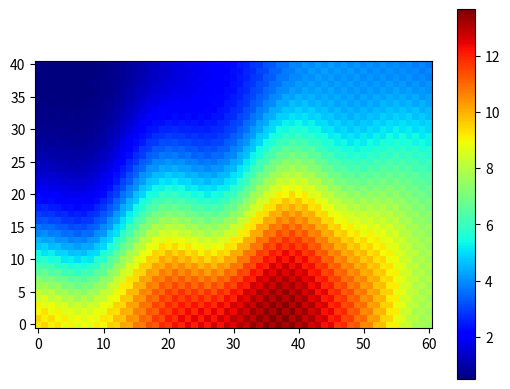

The script that saved this image:
# -*- Coding: UTF-8 -*-
#coding: utf-8
import math
import matplotlib.pyplot as plt 
import numpy as np


def burger(m,n,T,t,dT,dX,dY, alpha, Q, K,pos_x,pos_y):
    count = 0  
    C = np.zeros((m,n))   
    C_temp = np.copy(C)
    q = Q/(dX*dY)
    print(q)
    while(count-1<t/dT):
        for i in range(1,m-1):
            for j in range(1,n-1):
                v = alpha * math.sin(math.pi*j*dX/5)
                parte2 =  alpha*(C_temp[i][j+1]-C_temp[i][j-1])/(2*dX)
                parte3 =  v*(C_temp[i-1][j]-C_temp[i+1][j])/(2*dY)
                parte4 = (C_temp[i][j+1]-2*C_temp[i][j]+C_temp[i][j-1])/(dX**2)
                parte5 = (C_temp[i-1][j]-2*C_temp[i][j]+C_temp[i+1][j])/(dY**2)
                if ((count*dT<=T) and i==pos_y and j==pos_x ):
                    C[i][j] = C_temp[i][j] - dT * ( parte2 + parte3 - K * (parte4  + parte5  )- q )
                else:
                    #v = alpha * math.sin(math.pi*j*dX/5)
                    C[i][j] = C_temp[i][j] - dT*(parte2 + parte3 - K * (parte4 + parte5))
                
                
                if(C[i][j]<0):
                    C[i][j] = 0

        for j in range(len(C[0])): #borda superior/inferior
            C[0][j] = C_temp[1][j]
            C[m-1][j] = C_temp[m-2][j]
            
        for i in range(len(C)): #borda esquerda/direita
            C[i][0] = C_temp[i][1]
            C[i][n-1] = C_temp[i][n-2]

        count+=1
        C_temp = np.copy(C)
    print("Retornou depois de {0} segundos.".format(count*dT))
    return C
K = 1       #m²/s
alpha = 1   #m/s
T = 3       #s tempo despejo
Q = 100     #kg/ms
Lx = 30     #m
Ly = 20     #m
a = 0.5#round(1/1.4)   #round(1/1.4,2)
b = 60/6
dX = 0.5  #
dY = 0.5  #

index_a = int(a/dX)
index_b = int(b/dY)


print(index_a,index_b)
pontos_x = int((Lx / dX)) + 1
pontos_y = int((Ly / dY)) + 1
dT = ((1/(4*K)) * (dX * dY)) 
T_total = 10 * T  #tempo total

print(dT)
results = burger(pontos_y,pontos_x,T,T_total,dT,dX,dY,alpha,Q,K,index_a, index_b)
print(results[40][40])

plt.imshow(results, cmap='jet', interpolation='nearest')
plt.gca().invert_yaxis()
plt.colorbar()
plt.show()
